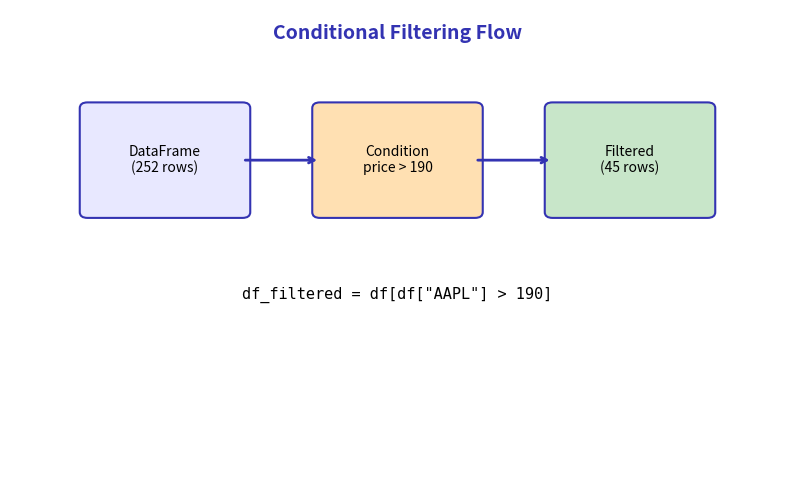

The script that saved this image:
"""Generated chart with course color palette"""
import matplotlib.pyplot as plt
import matplotlib.patches as patches
from matplotlib.patches import FancyBboxPatch, Rectangle, Circle, FancyArrowPatch, Wedge
import numpy as np
import pandas as pd
import seaborn as sns
from pathlib import Path

# Standard matplotlib configuration
plt.rcParams.update({
    'font.size': 10,
    'axes.labelsize': 10,
    'axes.titlesize': 11,
    'xtick.labelsize': 9,
    'ytick.labelsize': 9,
    'legend.fontsize': 9,
    'figure.figsize': (10, 6),
    'figure.dpi': 150
})

# Course colors
MLPURPLE = '#3333B2'
MLLAVENDER = '#ADADE0'
MLBLUE = '#0066CC'
MLORANGE = '#FF7F0E'
MLGREEN = '#2CA02C'
MLRED = '#D62728'

# Course colors already used in this lesson
COLOR_PRIMARY = MLPURPLE
COLOR_SECONDARY = MLPURPLE
COLOR_ACCENT = MLBLUE
COLOR_LIGHT = MLLAVENDER
COLOR_GREEN = MLGREEN
COLOR_ORANGE = MLORANGE
COLOR_RED = MLRED


fig, ax = plt.subplots(figsize=(10, 6))
ax.set_xlim(0, 10)
ax.set_ylim(0, 8)
ax.axis('off')

ax.text(5, 7.5, 'Conditional Filtering Flow', fontsize=14, fontweight='bold', ha='center', color=MLPURPLE)

# Flow
boxes = [
    (1, 4.5, 'DataFrame\n(252 rows)', '#E8E8FF'),
    (4, 4.5, 'Condition\nprice > 190', '#FFE0B2'),
    (7, 4.5, 'Filtered\n(45 rows)', '#C8E6C9')
]

for x, y, text, color in boxes:
    rect = patches.FancyBboxPatch((x, y), 2, 1.8, boxstyle="round,pad=0.1",
                                   facecolor=color, edgecolor=MLPURPLE, linewidth=1.5)
    ax.add_patch(rect)
    ax.text(x+1, y+0.9, text, fontsize=10, ha='center', va='center')

ax.annotate('', xy=(4, 5.4), xytext=(3, 5.4), arrowprops=dict(arrowstyle='->', color=MLPURPLE, lw=2))
ax.annotate('', xy=(7, 5.4), xytext=(6, 5.4), arrowprops=dict(arrowstyle='->', color=MLPURPLE, lw=2))

ax.text(5, 3, 'df_filtered = df[df["AAPL"] > 190]', fontsize=11, fontfamily='monospace', ha='center')

plt.savefig('chart.pdf', dpi=300, bbox_inches='tight')
plt.close()
